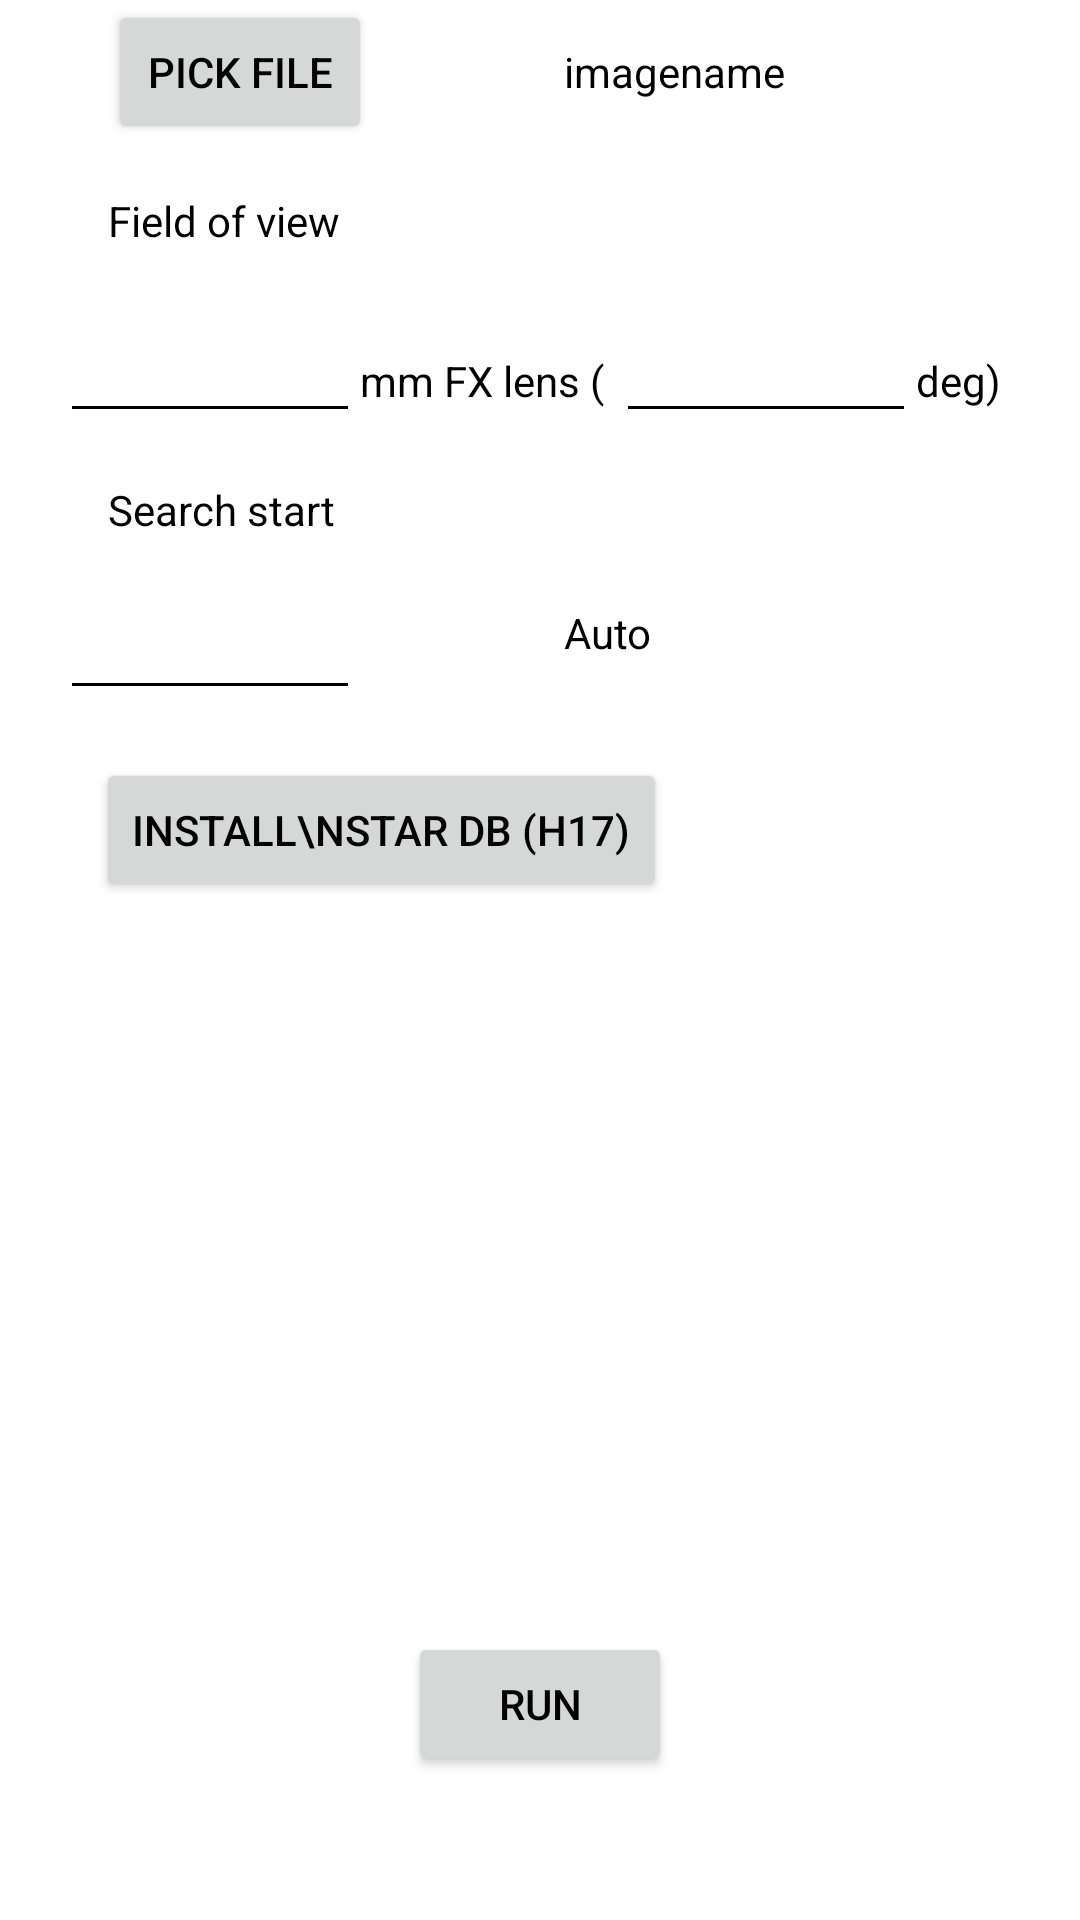

Here is an Android app screen rendered from its layout file. Give the layout XML and the strings, colors and styles it references.
<!-- AndroidManifest.xml: application theme Theme.PlateSolver -->
<!-- res/layout/fragment_setup.xml -->
<?xml version="1.0" encoding="utf-8"?>
<androidx.constraintlayout.widget.ConstraintLayout xmlns:android="http://schemas.android.com/apk/res/android"
    xmlns:app="http://schemas.android.com/apk/res-auto"
    xmlns:tools="http://schemas.android.com/tools"
    android:id="@+id/fragment_setup"
    android:layout_width="match_parent"
    android:layout_height="match_parent"
    tools:context=".MainActivity">

    <TextView
        android:id="@+id/text_setup_searchstart_ra_dec"
        android:layout_width="wrap_content"
        android:layout_height="wrap_content"
        android:maxLines="2"
        android:minLines="2"
        android:text="Auto"
        app:layout_constraintBottom_toBottomOf="@+id/autocomplete_setup_searchstart"
        app:layout_constraintStart_toStartOf="@+id/guideline5" />

    <Button
        android:id="@+id/setup_pick_file"
        android:layout_width="wrap_content"
        android:layout_height="wrap_content"
        android:layout_marginStart="4dp"
        android:text="Pick File"
        app:layout_constraintStart_toStartOf="@+id/guideline3"
        tools:layout_editor_absoluteY="61dp" />

    <Button
        android:id="@+id/setup_install_stardb"
        android:layout_width="wrap_content"
        android:layout_height="wrap_content"
        android:layout_marginTop="16dp"
        android:onClick="onInstallStarDb"
        android:text="Install\nStar DB (h17)"
        app:layout_constraintStart_toStartOf="@+id/guideline3"
        app:layout_constraintTop_toBottomOf="@+id/autocomplete_setup_searchstart" />

    <androidx.constraintlayout.widget.Guideline
        android:id="@+id/guideline3"
        android:layout_width="wrap_content"
        android:layout_height="wrap_content"
        android:orientation="vertical"
        app:layout_constraintGuide_begin="32dp" />

    <androidx.constraintlayout.widget.Barrier
        android:id="@+id/barrier2"
        android:layout_width="wrap_content"
        android:layout_height="wrap_content"
        app:barrierDirection="left"
        app:constraint_referenced_ids="fragment_setup" />

    <androidx.constraintlayout.widget.Guideline
        android:id="@+id/guideline4"
        android:layout_width="wrap_content"
        android:layout_height="wrap_content"
        android:orientation="vertical"
        app:layout_constraintGuide_end="340dp" />

    <TextView
        android:id="@+id/textView2"
        android:layout_width="wrap_content"
        android:layout_height="wrap_content"
        android:text="deg)"
        app:layout_constraintBaseline_toBaselineOf="@+id/text_setup_fov_deg"
        app:layout_constraintStart_toEndOf="@+id/text_setup_fov_deg" />

    <EditText
        android:id="@+id/text_setup_fov_lens"
        android:layout_width="100dp"
        android:layout_height="wrap_content"
        android:layout_marginTop="20dp"
        android:digits="0123456789."
        android:ems="10"
        android:imeOptions="actionNext"
        android:inputType="number"
        app:layout_constraintStart_toStartOf="@+id/guideline4"
        app:layout_constraintTop_toBottomOf="@+id/label_setup_fov" />

    <TextView
        android:id="@+id/label_setup_fov"
        android:layout_width="wrap_content"
        android:layout_height="wrap_content"
        android:layout_marginStart="4dp"
        android:layout_marginTop="16dp"
        android:text="Field of view"
        app:layout_constraintStart_toStartOf="@+id/guideline3"
        app:layout_constraintTop_toBottomOf="@+id/setup_pick_file" />

    <EditText
        android:id="@+id/text_setup_fov_deg"
        android:layout_width="100dp"
        android:layout_height="wrap_content"
        android:layout_marginStart="4dp"
        android:digits="0123456789."
        android:ems="10"
        android:imeOptions="actionNext"
        android:inputType="text|number"
        app:layout_constraintBaseline_toBaselineOf="@+id/textView3"
        app:layout_constraintStart_toEndOf="@+id/textView3" />

    <TextView
        android:id="@+id/textView3"
        android:layout_width="wrap_content"
        android:layout_height="wrap_content"
        android:text="mm FX lens ("
        app:layout_constraintBaseline_toBaselineOf="@+id/text_setup_fov_lens"
        app:layout_constraintStart_toEndOf="@+id/text_setup_fov_lens" />

    <Button
        android:id="@+id/setup_run"
        android:layout_width="wrap_content"
        android:layout_height="wrap_content"
        android:layout_marginBottom="48dp"
        android:text="Run"
        app:layout_constraintBottom_toBottomOf="parent"
        app:layout_constraintEnd_toEndOf="parent"
        app:layout_constraintStart_toStartOf="parent" />

    <TextView
        android:id="@+id/text_setup_imagename"
        android:layout_width="wrap_content"
        android:layout_height="wrap_content"
        android:text="imagename"
        app:layout_constraintBaseline_toBaselineOf="@+id/setup_pick_file"
        app:layout_constraintStart_toStartOf="@+id/guideline5" />

    <androidx.constraintlayout.widget.Barrier
        android:id="@+id/barrier3"
        android:layout_width="wrap_content"
        android:layout_height="wrap_content"
        app:barrierDirection="left"
        app:constraint_referenced_ids="fragment_setup" />

    <androidx.constraintlayout.widget.Guideline
        android:id="@+id/guideline5"
        android:layout_width="wrap_content"
        android:layout_height="wrap_content"
        android:orientation="vertical"
        app:layout_constraintGuide_begin="188dp" />

    <AutoCompleteTextView
        android:id="@+id/autocomplete_setup_searchstart"
        android:layout_width="100dp"
        android:layout_height="wrap_content"
        android:layout_marginTop="16dp"
        android:imeOptions="actionNext"
        android:inputType="text"
        app:layout_constraintStart_toStartOf="@+id/guideline4"
        app:layout_constraintTop_toBottomOf="@+id/textView8" />

    <TextView
        android:id="@+id/textView8"
        android:layout_width="wrap_content"
        android:layout_height="wrap_content"
        android:layout_marginStart="4dp"
        android:layout_marginTop="16dp"
        android:text="Search start"
        app:layout_constraintStart_toStartOf="@+id/guideline3"
        app:layout_constraintTop_toBottomOf="@+id/text_setup_fov_lens" />

    <androidx.constraintlayout.widget.Guideline
        android:id="@+id/guideline10"
        android:layout_width="wrap_content"
        android:layout_height="wrap_content"
        android:orientation="vertical"
        app:layout_constraintGuide_begin="313dp" />

</androidx.constraintlayout.widget.ConstraintLayout>
<!-- resources referenced by this layout -->
<resources>
  <style name="Theme.PlateSolver" parent="Theme.MaterialComponents.Light.NoActionBar">
          <item name="android:textColor">@color/black</item>
          <item name="textColor">@color/black</item>
  
          <item name="colorPrimary">@color/primary</item>
          <item name="colorPrimaryDark">@color/primaryDark</item>
          <item name="colorSecondary">@color/secondary</item>
          <item name="colorAccent">@color/secondaryDark</item>
  
          <item name="android:textColorPrimary">@color/black</item>
          <item name="android:textColorSecondary">@color/black</item>
  
          <item name="android:editTextStyle">@style/EditText</item>
      </style>
  <color name="black">#000000</color>
  <color name="primary">#1f0593</color>
  <color name="primaryDark">#000064</color>
  <color name="secondary">#d83880</color>
  <color name="secondaryDark">#a20054</color>
  <style name="EditText" parent="android:Widget.EditText">
          <item name="android:textColor">@color/edit_text</item>&gt;
          <item name="android:minHeight">52dp</item>
      </style>
</resources>
